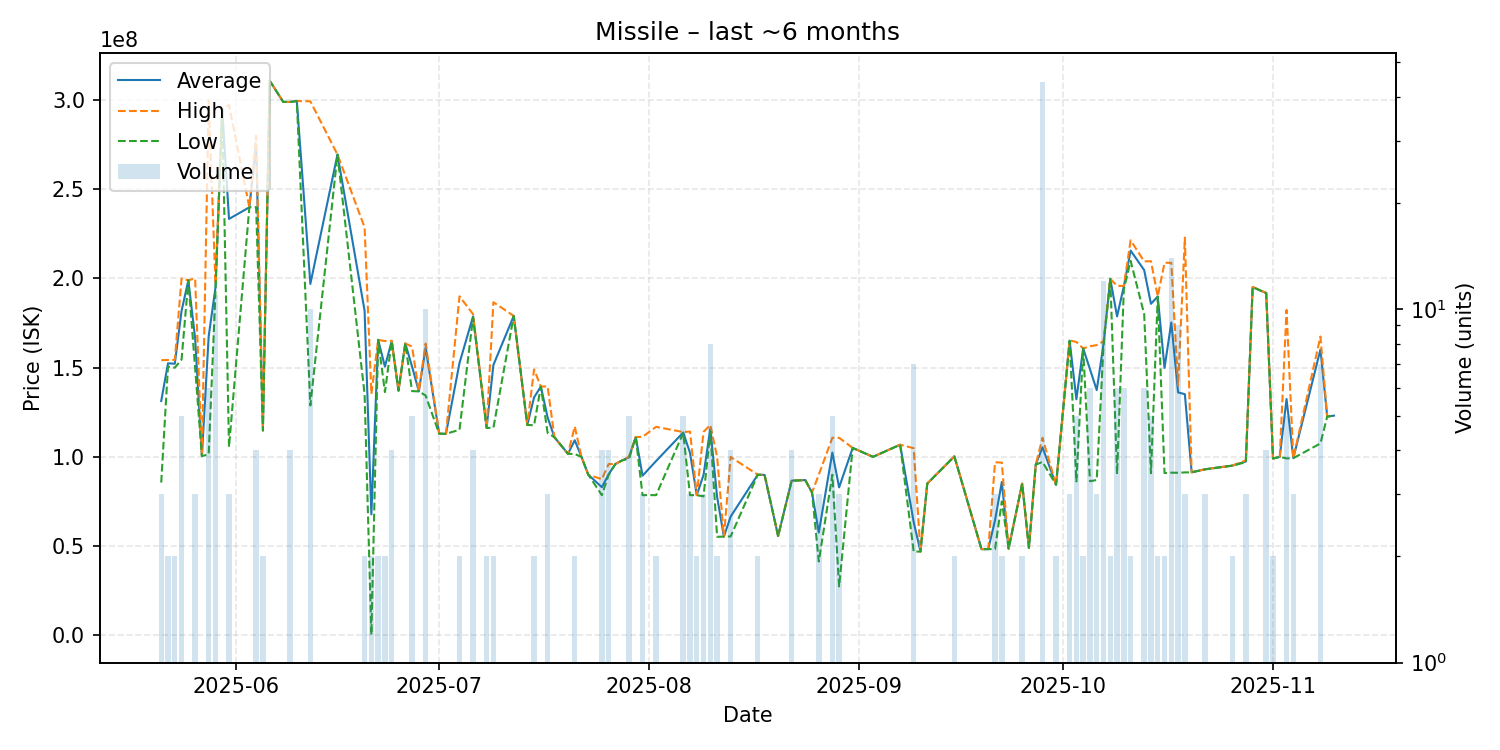

Data behind this chart, as committed beside it:
date, average, highest, lowest, order_count, volume
2025-05-21, 131326667, 154200000, 85580000, 3, 3
2025-05-22, 152450000, 154300000, 150600000, 2, 2
2025-05-23, 152200000, 154400000, 150000000, 2, 2
2025-05-24, 181800000, 200000000, 154550000, 5, 5
2025-05-25, 199000000, 199000000, 199000000, 1, 1
2025-05-26, 166533333, 200000000, 149800000, 3, 3
2025-05-27, 100400000, 100400000, 100400000, 1, 1
2025-05-28, 167533333, 299850000, 101400000, 5, 6
2025-05-29, 194800000, 197300000, 192100000, 9, 11
2025-05-30, 294700000, 294700000, 294700000, 1, 1
2025-05-31, 233400000, 297350000, 105500000, 3, 3
2025-06-03, 239900000, 239900000, 239900000, 1, 1
2025-06-04, 275000000, 280000000, 240000000, 3, 4
2025-06-05, 116100000, 117600000, 114600000, 2, 2
2025-06-06, 310900000, 310900000, 310900000, 1, 1
2025-06-08, 299000000, 299000000, 299000000, 1, 1
2025-06-09, 299000000, 299000000, 299000000, 4, 4
2025-06-10, 299500000, 299500000, 299500000, 1, 1
2025-06-12, 196950000, 299350000, 128800000, 7, 10
2025-06-16, 269500000, 269500000, 269500000, 1, 1
2025-06-20, 181900000, 228700000, 135100000, 2, 2
2025-06-21, 67737800, 135300000, 175600, 2, 2
2025-06-22, 165600000, 165600000, 165600000, 2, 2
2025-06-23, 150600000, 164900000, 136300000, 2, 2
2025-06-24, 164975000, 165100000, 164850000, 4, 4
2025-06-25, 137100000, 137100000, 137100000, 1, 1
2025-06-26, 163600000, 163600000, 163600000, 1, 1
2025-06-27, 150660000, 161800000, 136850000, 5, 5
2025-06-28, 136700000, 136700000, 136700000, 1, 1
2025-06-29, 161230000, 163500000, 134400000, 10, 10
2025-07-01, 113000000, 113000000, 113000000, 1, 1
2025-07-02, 112900000, 112900000, 112900000, 1, 1
2025-07-04, 152600000, 190000000, 115200000, 2, 2
2025-07-06, 178750000, 180000000, 178300000, 4, 4
2025-07-08, 116300000, 116400000, 116200000, 2, 2
2025-07-09, 151500000, 186700000, 116300000, 2, 2
2025-07-12, 179000000, 179000000, 179000000, 1, 1
2025-07-14, 117900000, 117900000, 117900000, 1, 1
2025-07-15, 133350000, 149000000, 117700000, 2, 2
2025-07-16, 139400000, 139400000, 139400000, 1, 1
2025-07-17, 122100000, 139500000, 113400000, 2, 3
2025-07-18, 111000000, 111000000, 111000000, 1, 1
2025-07-20, 101700000, 101700000, 101700000, 1, 1
2025-07-21, 109300000, 117000000, 101600000, 2, 2
2025-07-22, 99900000, 99900000, 99900000, 1, 1
2025-07-23, 89990000, 89990000, 89990000, 1, 1
2025-07-25, 82972500, 87440000, 78505000, 4, 4
2025-07-26, 90207500, 95930000, 89900000, 4, 4
2025-07-27, 96000000, 96000000, 96000000, 1, 1
2025-07-28, 98000000, 98000000, 98000000, 1, 1
2025-07-29, 99780000, 100000000, 99000000, 5, 5
2025-07-30, 111100000, 111100000, 111100000, 1, 1
2025-07-31, 89413333, 111200000, 78520000, 3, 3
2025-08-02, 97660000, 116800000, 78520000, 2, 2
2025-08-06, 113640000, 113900000, 113400000, 3, 5
2025-08-07, 102310000, 114200000, 78530000, 3, 3
2025-08-08, 78510000, 78530000, 78490000, 2, 2
2025-08-09, 89893333, 114000000, 77840000, 3, 3
2025-08-10, 115837500, 117900000, 114200000, 8, 8
2025-08-11, 77585000, 100000000, 55170000, 2, 2
... 59 more rows
